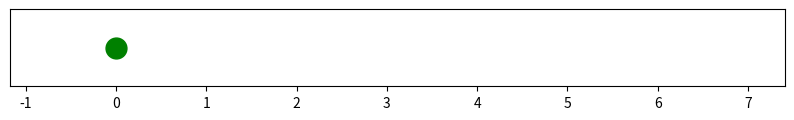

Recreate this plot in Python.
import numpy as np
import matplotlib.pyplot as plt
import matplotlib.animation as animation


t = 10
n = 10000
dt = t / n
dk = np.random.normal(0, np.sqrt(dt), n)
k = np.concatenate([[0], np.cumsum(dk)])
#length = int(input("Введите длину колбы (от 10 до 30): "))
#temperature = int(input("Введите комнатную температуру (в кельвинах): "))
#material = input("Выберите вещество (азот или кислород): ")
#N = int(input("Введите количество молекул: "))
#print("Теперь для каждой молекулы введите её координаты, попадающие в диапозон и с точностью до десятой: ")
#a = []
#for i in range(N):
    #q = int(input())
    #a.append(q)


fig, ax = plt.subplots(figsize=(10, 1))
ax.set_xlim(k.min() - 1, k.max() + 1)
ax.set_yticks([])
point, = ax.plot([], [], 'go', ms = 15)


def up(i):
    point.set_data([k[i]], [0])
    return point,


ani = animation.FuncAnimation(fig, up, frames = n + 1, interval = 30, blit = True)
plt.show()
